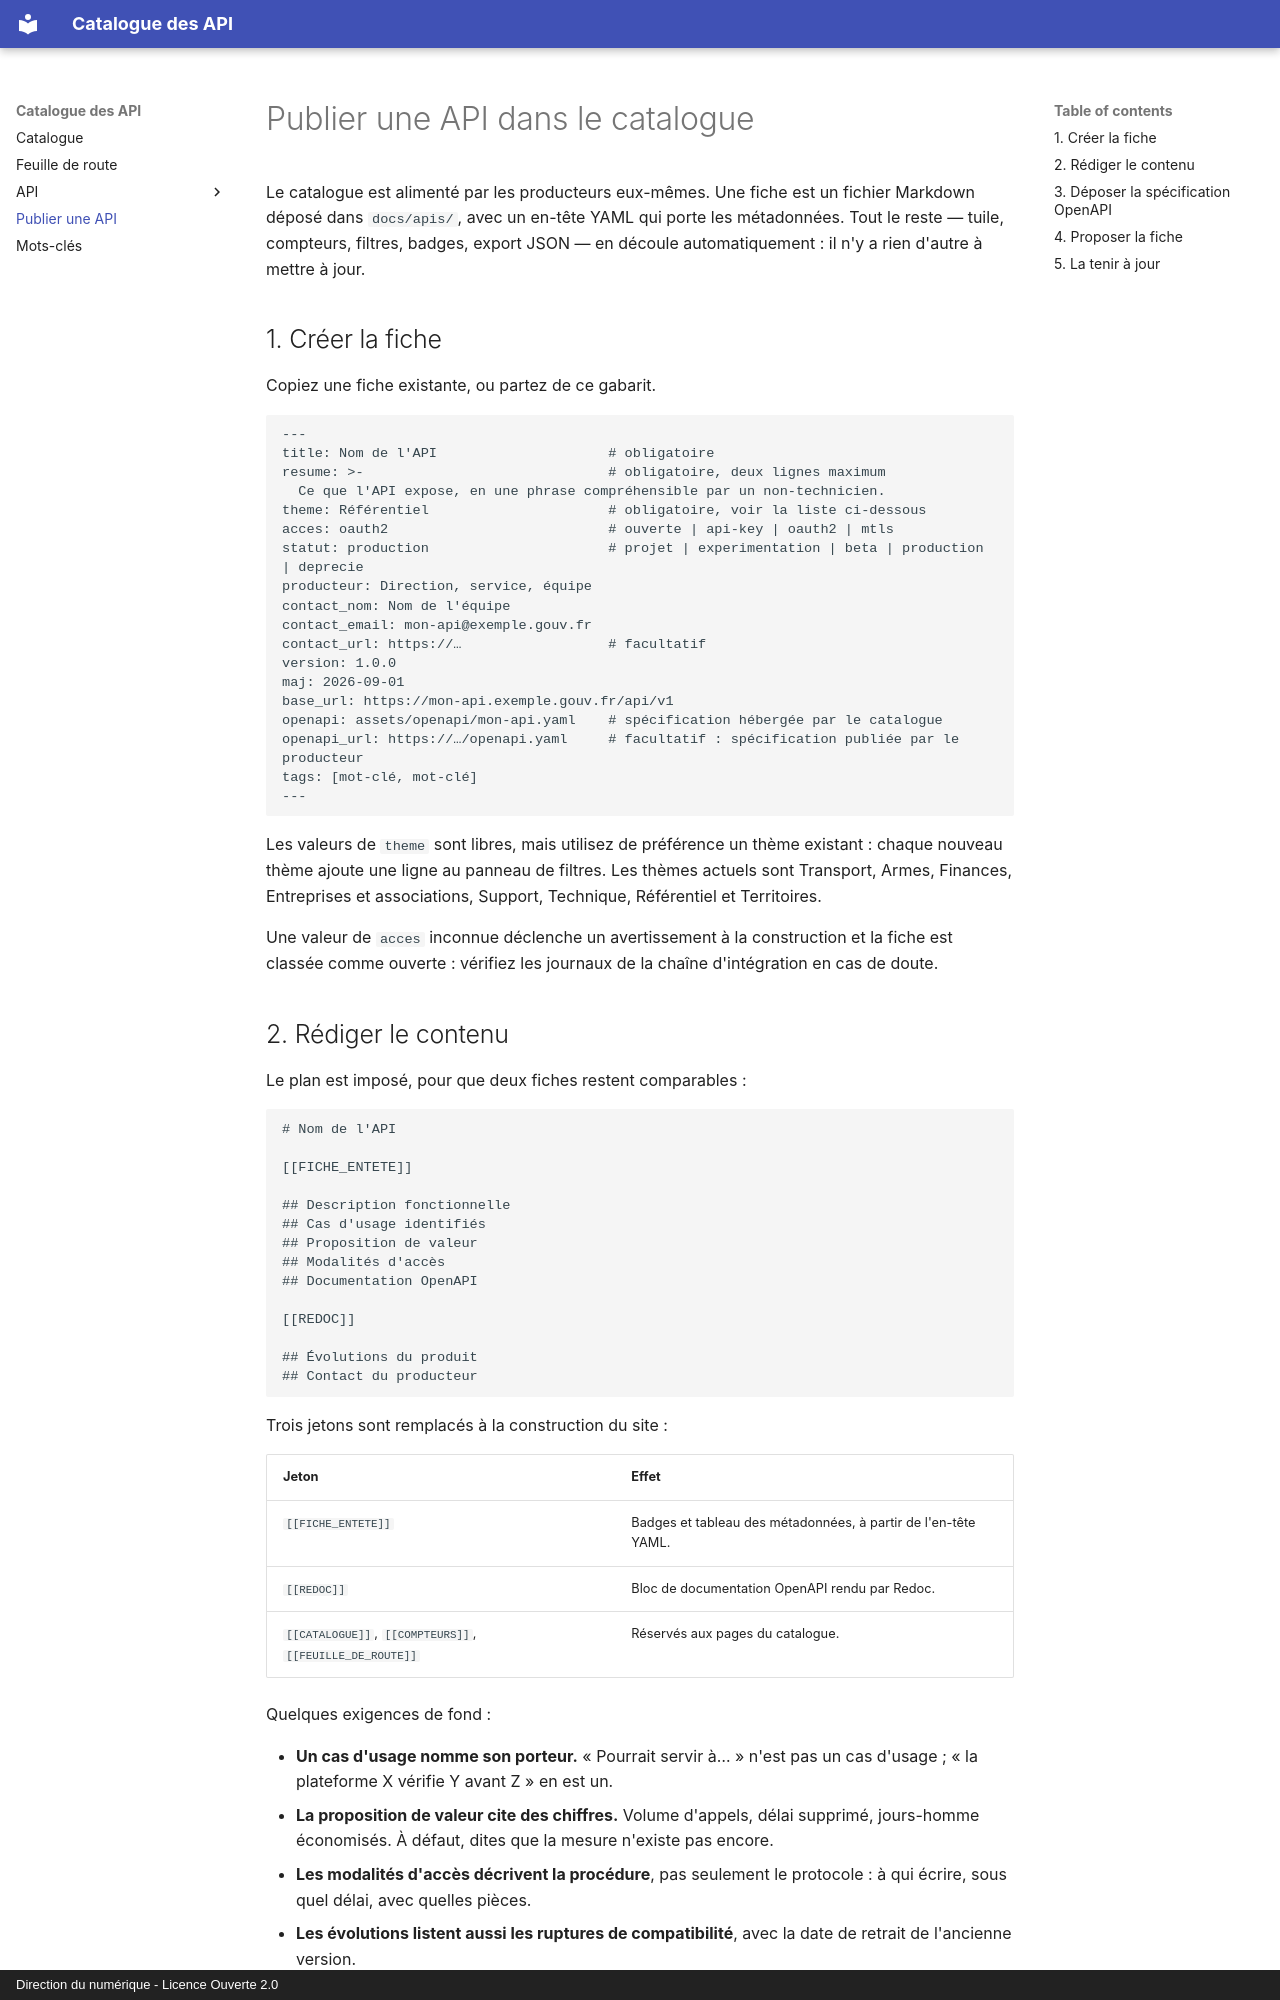

repository: mogador26/catalogue-api · page: publier-une-api/index.html · generator: mkdocs · copyright: Direction du numérique - Licence Ouverte 2.0

---
title: Publier une API
description: Comment ajouter ou mettre à jour une fiche dans le catalogue.
---

# Publier une API dans le catalogue

Le catalogue est alimenté par les producteurs eux-mêmes. Une fiche est un
fichier Markdown déposé dans `docs/apis/`, avec un en-tête YAML qui porte les
métadonnées. Tout le reste — tuile, compteurs, filtres, badges, export JSON —
en découle automatiquement : il n'y a rien d'autre à mettre à jour.

## 1. Créer la fiche

Copiez une fiche existante, ou partez de ce gabarit.

```yaml
---
title: Nom de l'API                     # obligatoire
resume: >-                              # obligatoire, deux lignes maximum
  Ce que l'API expose, en une phrase compréhensible par un non-technicien.
theme: Référentiel                      # obligatoire, voir la liste ci-dessous
acces: oauth2                           # ouverte | api-key | oauth2 | mtls
statut: production                      # projet | experimentation | beta | production | deprecie
producteur: Direction, service, équipe
contact_nom: Nom de l'équipe
contact_email: mon-api@exemple.gouv.fr
contact_url: https://…                  # facultatif
version: 1.0.0
maj: 2026-09-01
base_url: https://mon-api.exemple.gouv.fr/api/v1
openapi: assets/openapi/mon-api.yaml    # spécification hébergée par le catalogue
openapi_url: https://…/openapi.yaml     # facultatif : spécification publiée par le producteur
tags: [mot-clé, mot-clé]
---
```

Les valeurs de `theme` sont libres, mais utilisez de préférence un thème
existant : chaque nouveau thème ajoute une ligne au panneau de filtres.
Les thèmes actuels sont Transport, Armes, Finances, Entreprises et
associations, Support, Technique, Référentiel et Territoires.

Une valeur de `acces` inconnue déclenche un avertissement à la construction et
la fiche est classée comme ouverte : vérifiez les journaux de la chaîne
d'intégration en cas de doute.

## 2. Rédiger le contenu

Le plan est imposé, pour que deux fiches restent comparables :

```markdown
# Nom de l'API

[[FICHE_ENTETE]]

## Description fonctionnelle
## Cas d'usage identifiés
## Proposition de valeur
## Modalités d'accès
## Documentation OpenAPI

[[REDOC]]

## Évolutions du produit
## Contact du producteur
```

Trois jetons sont remplacés à la construction du site :

| Jeton | Effet |
| --- | --- |
| `[[FICHE_ENTETE]]` | Badges et tableau des métadonnées, à partir de l'en-tête YAML. |
| `[[REDOC]]` | Bloc de documentation OpenAPI rendu par Redoc. |
| `[[CATALOGUE]]`, `[[COMPTEURS]]`, `[[FEUILLE_DE_ROUTE]]` | Réservés aux pages du catalogue. |

Quelques exigences de fond :

- **Un cas d'usage nomme son porteur.** « Pourrait servir à… » n'est pas un cas
  d'usage ; « la plateforme X vérifie Y avant Z » en est un.
- **La proposition de valeur cite des chiffres.** Volume d'appels, délai
  supprimé, jours-homme économisés. À défaut, dites que la mesure n'existe pas
  encore.
- **Les modalités d'accès décrivent la procédure**, pas seulement le protocole :
  à qui écrire, sous quel délai, avec quelles pièces.
- **Les évolutions listent aussi les ruptures de compatibilité**, avec la date
  de retrait de l'ancienne version.
